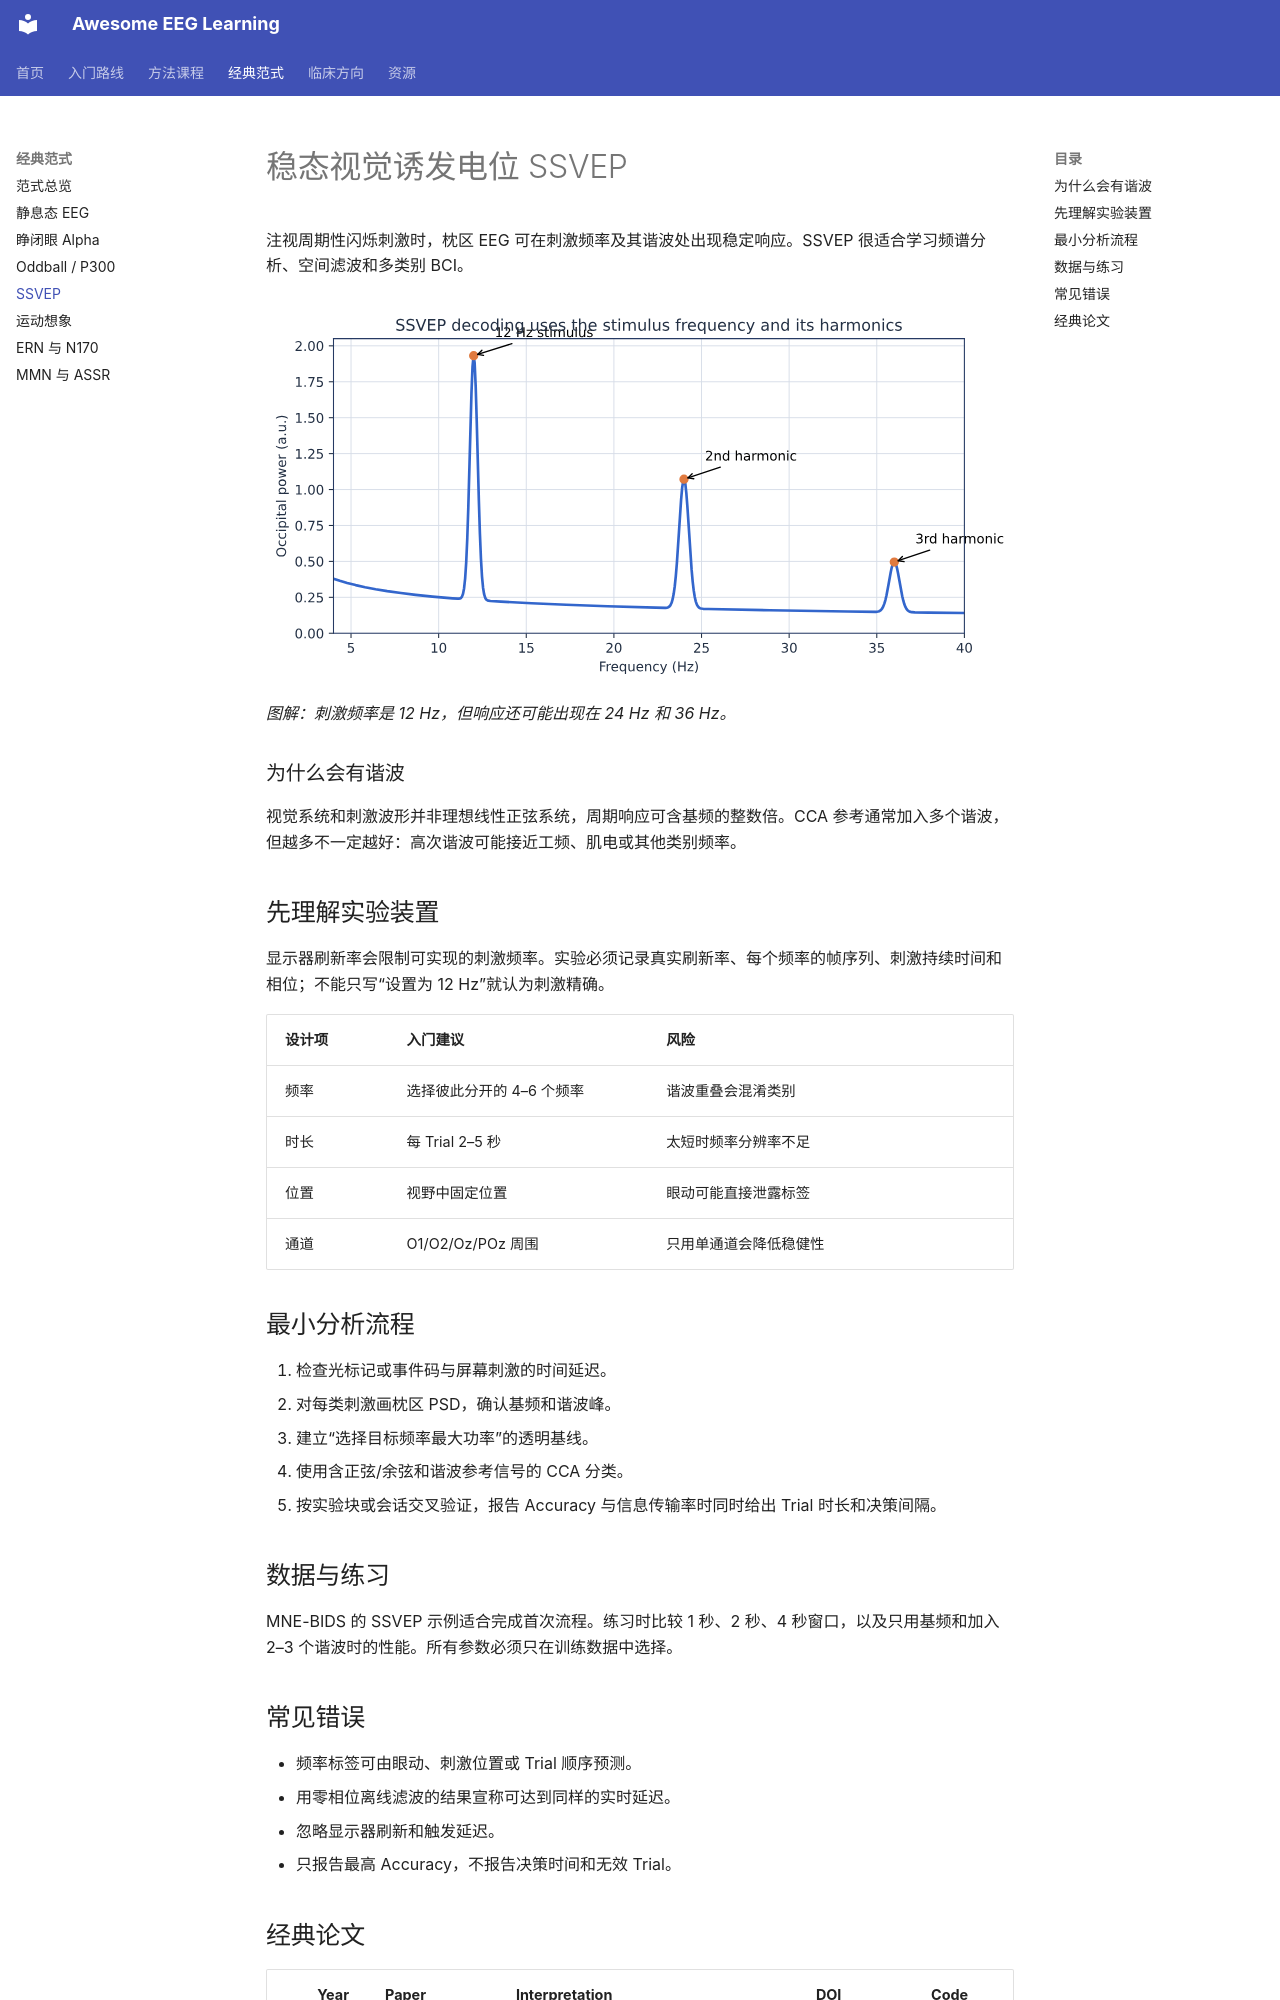

repository: ZHMM1216/awesome-eeg-learning · page: paradigms/ssvep/index.html · generator: mkdocs

# 稳态视觉诱发电位 SSVEP

注视周期性闪烁刺激时，枕区 EEG 可在刺激频率及其谐波处出现稳定响应。SSVEP 很适合学习频谱分析、空间滤波和多类别 BCI。

![12 Hz SSVEP 及二次和三次谐波概念谱](../assets/figures/ssvep-spectrum.svg)

*图解：刺激频率是 12 Hz，但响应还可能出现在 24 Hz 和 36 Hz。*

### 为什么会有谐波

视觉系统和刺激波形并非理想线性正弦系统，周期响应可含基频的整数倍。CCA 参考通常加入多个谐波，但越多不一定越好：高次谐波可能接近工频、肌电或其他类别频率。

## 先理解实验装置

显示器刷新率会限制可实现的刺激频率。实验必须记录真实刷新率、每个频率的帧序列、刺激持续时间和相位；不能只写“设置为 12 Hz”就认为刺激精确。

| 设计项 | 入门建议 | 风险 |
|---|---|---|
| 频率 | 选择彼此分开的 4–6 个频率 | 谐波重叠会混淆类别 |
| 时长 | 每 Trial 2–5 秒 | 太短时频率分辨率不足 |
| 位置 | 视野中固定位置 | 眼动可能直接泄露标签 |
| 通道 | O1/O2/Oz/POz 周围 | 只用单通道会降低稳健性 |

## 最小分析流程

1. 检查光标记或事件码与屏幕刺激的时间延迟。
2. 对每类刺激画枕区 PSD，确认基频和谐波峰。
3. 建立“选择目标频率最大功率”的透明基线。
4. 使用含正弦/余弦和谐波参考信号的 CCA 分类。
5. 按实验块或会话交叉验证，报告 Accuracy 与信息传输率时同时给出 Trial 时长和决策间隔。

## 数据与练习

MNE-BIDS 的 SSVEP 示例适合完成首次流程。练习时比较 1 秒、2 秒、4 秒窗口，以及只用基频和加入 2–3 个谐波时的性能。所有参数必须只在训练数据中选择。

## 常见错误

- 频率标签可由眼动、刺激位置或 Trial 顺序预测。
- 用零相位离线滤波的结果宣称可达到同样的实时延迟。
- 忽略显示器刷新和触发延迟。
- 只报告最高 Accuracy，不报告决策时间和无效 Trial。
